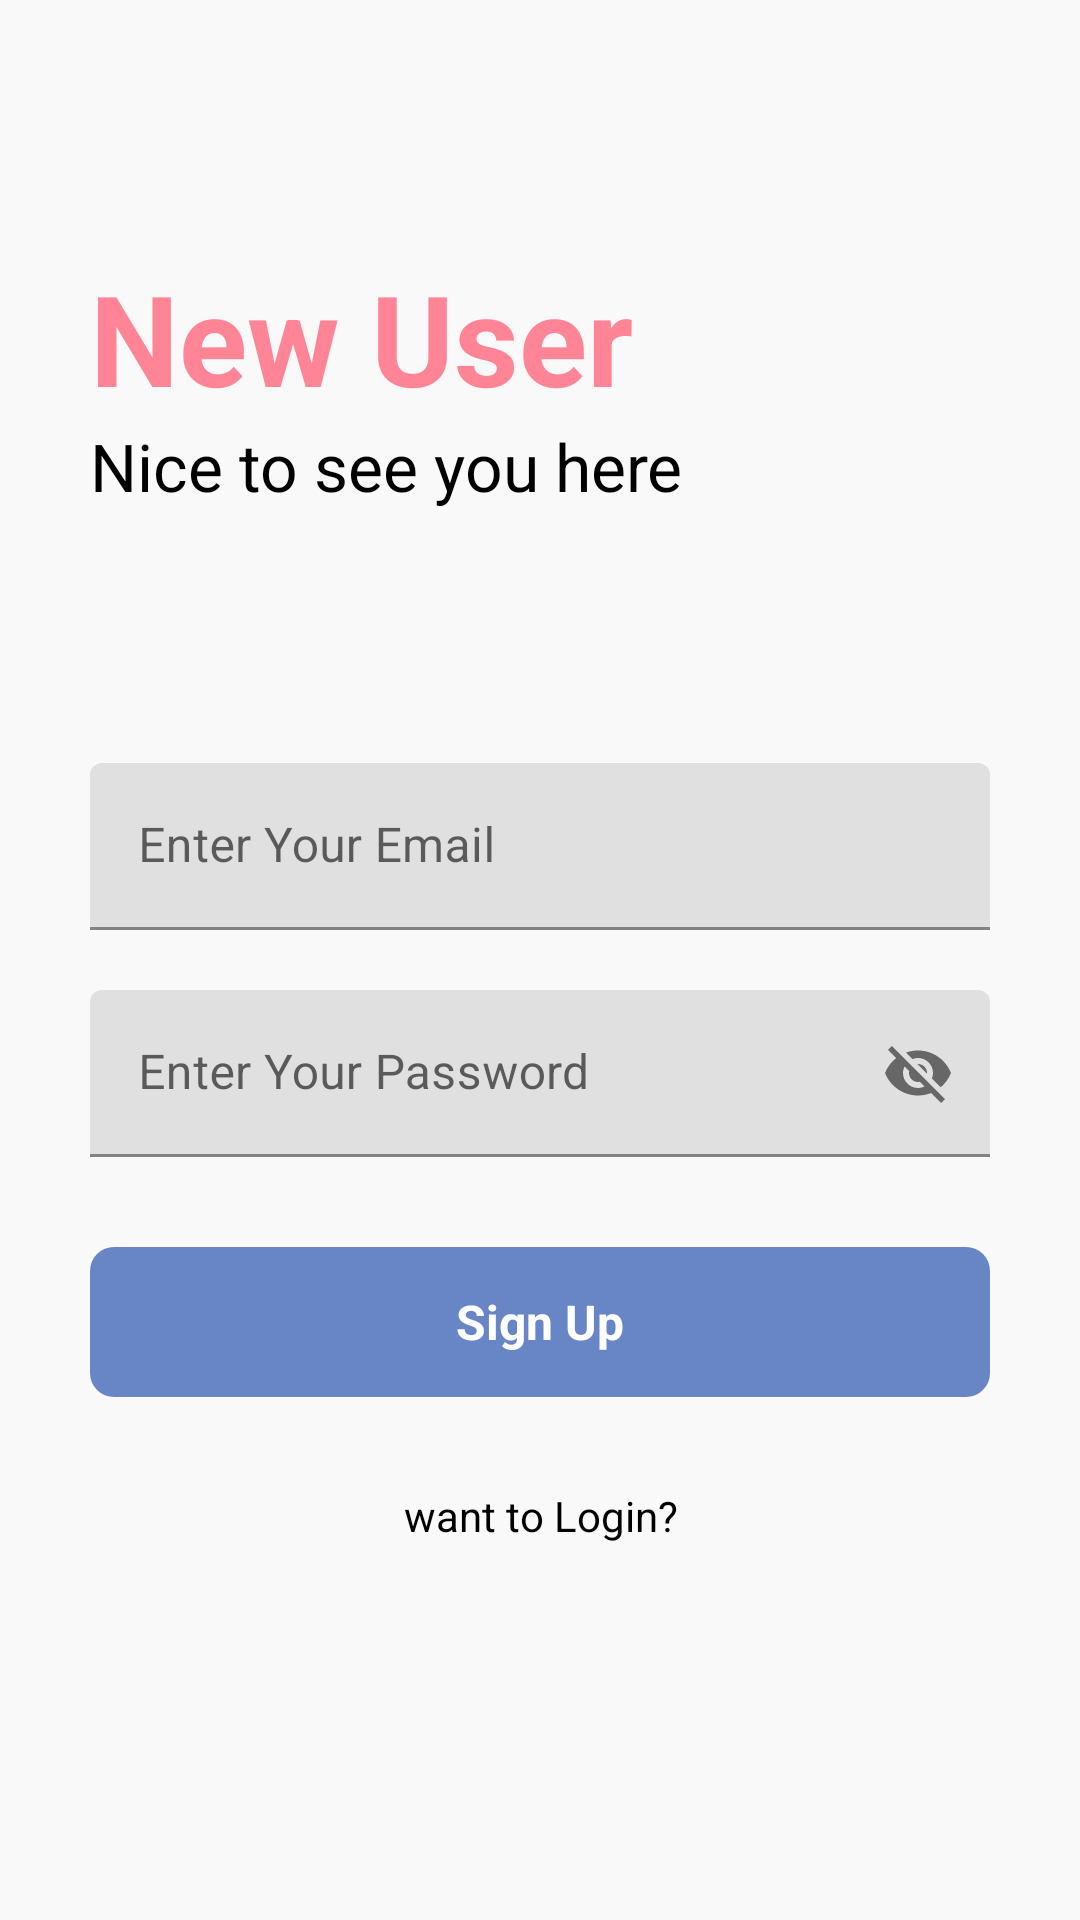

Layout XML and referenced resources for this Android screen:
<!-- AndroidManifest.xml: application theme Theme.Googlekeepc -->
<!-- res/layout/activity_signup.xml -->
<?xml version="1.0" encoding="utf-8"?>
<RelativeLayout xmlns:android="http://schemas.android.com/apk/res/android"
    xmlns:app="http://schemas.android.com/apk/res-auto"
    xmlns:tools="http://schemas.android.com/tools"
    android:layout_width="match_parent"
    android:layout_height="match_parent"
    android:background="#f9f9f9"
    tools:context=".signup">


    <RelativeLayout
        android:layout_width="match_parent"
        android:layout_height="wrap_content"
        android:id="@+id/centerline2"
        android:layout_centerInParent="true"
        ></RelativeLayout>

    <LinearLayout
        android:layout_width="match_parent"
        android:layout_height="wrap_content"
        android:layout_marginLeft="30dp"
        android:layout_marginRight="30dp"
        android:layout_above="@+id/centerline2"
        android:layout_marginBottom="150dp"
        android:orientation="vertical">

        <TextView
            android:layout_width="match_parent"
            android:layout_height="wrap_content"
            android:text="New User"
            android:textSize="42sp"
            android:textColor="#FF8596"
            android:textStyle="bold">
        </TextView>

        <TextView
            android:layout_width="match_parent"
            android:layout_height="wrap_content"
            android:textColor="@color/black"
            android:text="Nice to see you here"
            android:textSize="22sp">
        </TextView>

    </LinearLayout>


    <com.google.android.material.textfield.TextInputLayout
        android:layout_width="match_parent"
        android:layout_height="wrap_content"
        android:layout_above="@+id/centerline2"
        android:layout_marginBottom="10dp"
        android:id="@+id/email">

        <EditText
            android:layout_width="match_parent"
            android:layout_height="match_parent"
            android:layout_marginStart="30dp"
            android:layout_marginLeft="30dp"
            android:layout_marginEnd="30dp"
            android:layout_marginRight="30dp"
            android:hint="Enter Your Email"
            android:inputType="textEmailAddress"
            android:id="@+id/signupemail" />

    </com.google.android.material.textfield.TextInputLayout>

    <com.google.android.material.textfield.TextInputLayout
        android:layout_width="match_parent"
        android:layout_height="wrap_content"
        android:layout_below="@+id/centerline2"
        android:layout_marginTop="10dp"
        android:id="@+id/password"
        app:passwordToggleEnabled="true">

        <EditText
            android:layout_width="match_parent"
            android:layout_height="match_parent"
            android:layout_marginStart="30dp"
            android:layout_marginLeft="30dp"
            android:layout_marginEnd="30dp"
            android:layout_marginRight="30dp"
            android:hint="Enter Your Password"
            android:id="@+id/signuppass" />

    </com.google.android.material.textfield.TextInputLayout>

    <RelativeLayout
        android:layout_width="match_parent"
        android:layout_height="50dp"
        android:layout_below="@+id/password"
        android:layout_marginTop="30dp"
        android:layout_marginLeft="30dp"
        android:background="@drawable/button_design"
        android:layout_marginRight="30dp"
        android:id="@+id/signup">

        <TextView
            android:layout_width="wrap_content"
            android:layout_height="wrap_content"
            android:textStyle="bold"
            android:textSize="16sp"
            android:text="Sign Up"
            android:layout_centerInParent="true"
            android:textColor="@color/white">
        </TextView>
    </RelativeLayout>


    <TextView
        android:layout_width="match_parent"
        android:layout_height="wrap_content"
        android:textAlignment="center"
        android:gravity="center_horizontal"
        android:layout_below="@id/signup"
        android:text="want to Login?"
        android:layout_marginTop="30dp"
        android:textColor="@color/black"
        android:id="@+id/gotologin"
        />


</RelativeLayout>
<!-- resources referenced by this layout -->
<resources>
  <!-- drawable button_design (drawable) -->
  <?xml version="1.0" encoding="utf-8"?>
  <shape xmlns:android="http://schemas.android.com/apk/res/android">
  
      <solid android:color="#6886c6">
  
  
      </solid>
  
      <corners android:radius="8dp">
  
      </corners>
  
  
  
  </shape>
  <style name="Theme.Googlekeepc" parent="Theme.MaterialComponents.DayNight.DarkActionBar">
          
          <item name="colorPrimary">@color/purple_500</item>
          <item name="colorPrimaryVariant">@color/purple_700</item>
          <item name="colorOnPrimary">@color/white</item>
          
          <item name="colorSecondary">@color/teal_200</item>
          <item name="colorSecondaryVariant">@color/teal_700</item>
          <item name="colorOnSecondary">@color/black</item>
          
          <item name="android:statusBarColor" tools:targetApi="l">?attr/colorPrimaryVariant</item>
          
      </style>
  <!-- not gathered from this repository: default colours our renderer supplied (Android Studio template values) -->
  <color name="purple_500">#FF6200EE</color>
  <color name="purple_700">#FF3700B3</color>
  <color name="teal_200">#FF03DAC5</color>
  <color name="teal_700">#FF018786</color>
  <color name="black">#FF000000</color>
  <color name="white">#FFFFFFFF</color>
</resources>
